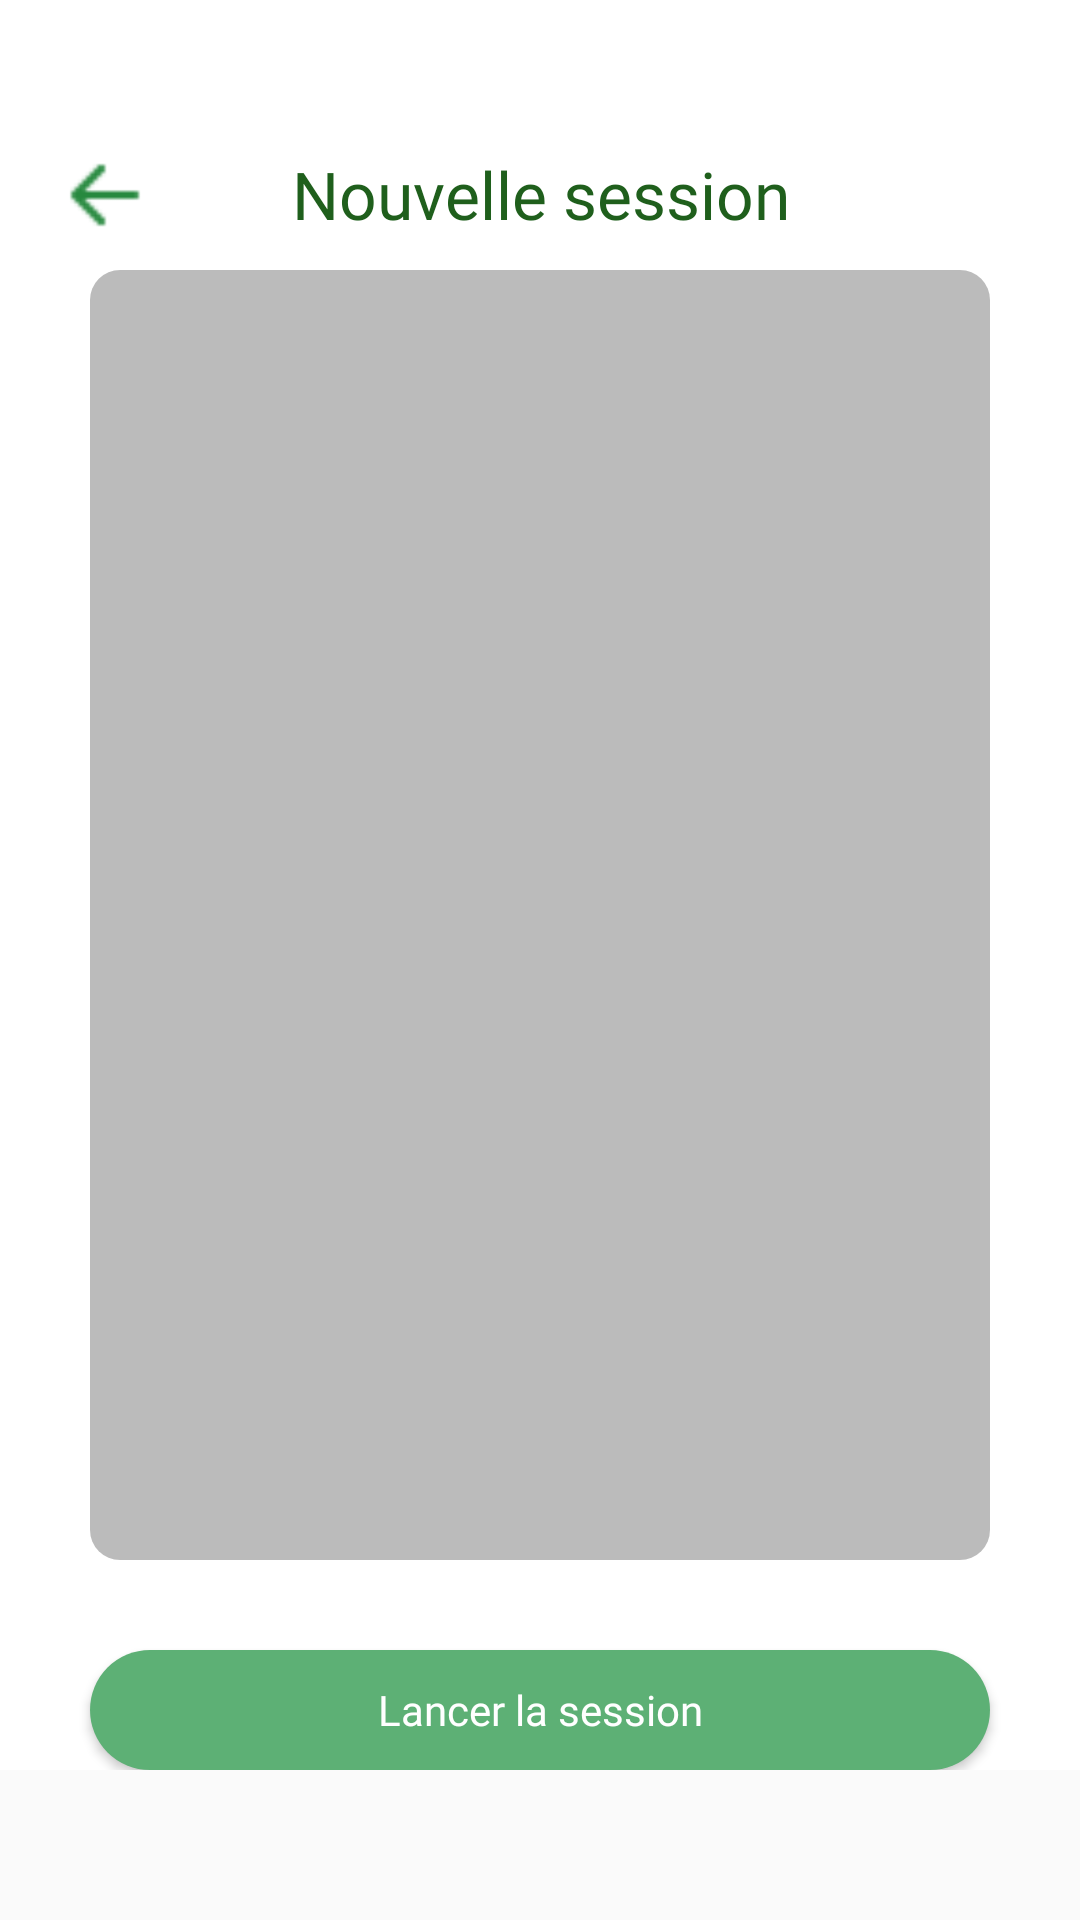

The Android layout XML behind this screen, and the referenced resources:
<!-- AndroidManifest.xml: application theme Theme.AppCompat.DayNight.DarkActionBar -->
<!-- res/layout/fragment_start_session.xml -->
<?xml version="1.0" encoding="utf-8"?>
<androidx.constraintlayout.widget.ConstraintLayout xmlns:android="http://schemas.android.com/apk/res/android"
    android:layout_width="match_parent"
    android:layout_height="match_parent">

    <RelativeLayout
        android:layout_width="match_parent"
        android:layout_height="match_parent"
        android:layout_marginBottom="50dp"
        android:background="@color/white">

        <LinearLayout
            android:layout_width="match_parent"
            android:layout_height="match_parent"
            android:orientation="vertical"
            android:layout_above="@id/start_the_session"
            android:padding="20dp">

            <RelativeLayout
                android:id="@+id/pomodoro_title"
                android:layout_width="match_parent"
                android:layout_height="wrap_content"
                android:layout_marginTop="30dp">

                <ImageView
                    android:id="@+id/start_session_back"
                    android:layout_width="30dp"
                    android:layout_height="30dp"
                    android:layout_alignParentStart="true"
                    android:layout_alignParentTop="true"
                    android:layout_marginStart="0dp"
                    android:layout_marginTop="0dp"
                    android:clickable="true"
                    android:contentDescription="@string/back"
                    android:src="@drawable/back"
                    android:visibility="visible" />

                <TextView
                    android:layout_width="300dp"
                    android:layout_height="wrap_content"
                    android:layout_centerHorizontal="true"
                    android:fontFamily="@font/montserrat"
                    android:text="@string/new_session"
                    android:textAlignment="center"
                    android:textColor="@color/green2"
                    android:textSize="22sp" />

            </RelativeLayout>

            <ImageView
                android:layout_width="match_parent"
                android:layout_height="match_parent"
                android:layout_margin="10dp"
                android:contentDescription="@string/new_session"
                android:src="@drawable/transparent2"
                android:visibility="visible" />

        </LinearLayout>

        <ScrollView
            android:layout_width="match_parent"
            android:layout_height="wrap_content"
            android:scrollbars="vertical"
            android:layout_marginTop="100dp"
            android:layout_marginRight="30dp"
            android:layout_marginLeft="30dp"
            android:layout_marginBottom="50dp"
            android:fillViewport="true">

            <LinearLayout
                android:id="@+id/task_list"
                android:layout_width="match_parent"
                android:layout_height="wrap_content"
                android:padding="15dp"
                android:orientation="vertical">
                <RadioGroup
                    android:id="@+id/time_selector_radio_group"
                    android:layout_width="wrap_content"
                    android:layout_height="wrap_content"
                    android:gravity="end"
                    android:orientation="vertical"
                    android:checkedButton="@+id/time_selector_first_radio"
                    >
                </RadioGroup>
            </LinearLayout>

        </ScrollView>

        <Button
            android:id="@+id/start_the_session"
            android:layout_width="300dp"
            android:layout_height="40dp"
            android:layout_alignParentBottom="true"
            android:layout_centerHorizontal="true"
            android:background="@drawable/box2"
            android:fontFamily="@font/montserrat"
            android:text="@string/launch_session"
            android:textAllCaps="false"
            android:textColor="@color/white"
            android:textSize="14sp"></Button>

    </RelativeLayout>
</androidx.constraintlayout.widget.ConstraintLayout>
<!-- resources referenced by this layout -->
<resources>
  <color name="green2">#1F5F1C</color>
  <color name="white">#FFFFFFFF</color>
  <!-- drawable back: png bitmap (drawable-v24, 254 bytes) -->
  <!-- drawable box2 (drawable) -->
  <?xml version="1.0" encoding="utf-8"?>
  <selector xmlns:android="http://schemas.android.com/apk/res/android">
      <item>
          <shape android:shape="rectangle">
              <solid android:color="#5DB075"/>
              <corners android:bottomRightRadius="100dp"
                  android:bottomLeftRadius="100dp"
                  android:topRightRadius="100dp"
                  android:topLeftRadius="100dp"/>
          </shape>
      </item>
  </selector>
  <!-- drawable transparent2 (drawable) -->
  <shape xmlns:android="http://schemas.android.com/apk/res/android"
      android:tint="@color/gray2"> 
      <corners android:bottomRightRadius="10dp"
          android:bottomLeftRadius="10dp"
          android:topRightRadius="10dp"
          android:topLeftRadius="10dp"/>
      <solid android:color="#44000000" /> 
  </shape>
  <string name="back">Retour</string>
  <string name="launch_session">Lancer la session</string>
  <string name="new_session">Nouvelle session</string>
</resources>
